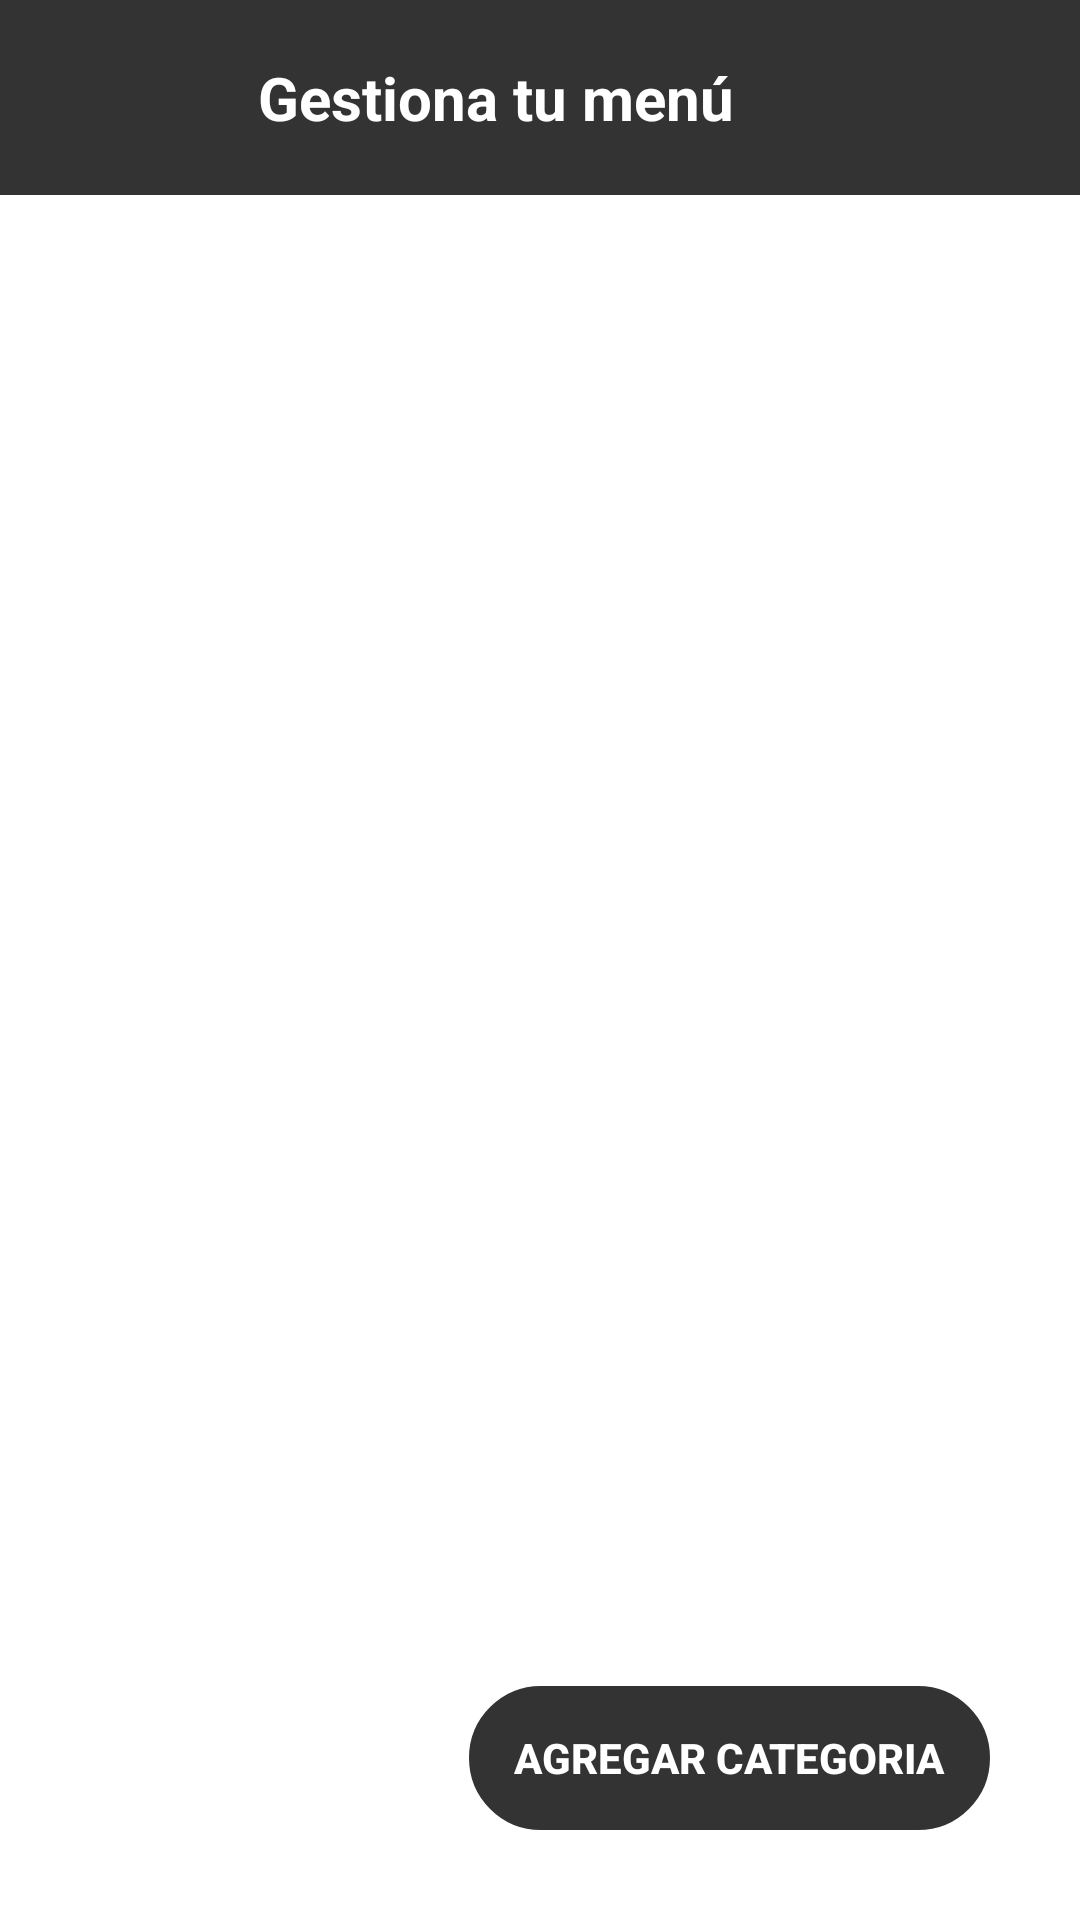

Android layout source for this screen:
<!-- AndroidManifest.xml: application theme AppTheme -->
<!-- res/layout/activity_add_products.xml -->
<?xml version="1.0" encoding="utf-8"?>
<FrameLayout xmlns:android="http://schemas.android.com/apk/res/android"
    xmlns:app="http://schemas.android.com/apk/res-auto"
    xmlns:tools="http://schemas.android.com/tools"
    android:id="@+id/fly_add_product_main"
    android:layout_width="match_parent"
    android:layout_height="match_parent"
    android:background="@color/md_white_1000"
    android:clickable="true"
    android:focusable="true"
    android:orientation="vertical"
    tools:context=".ui.menu.add_products.AddProducts">


    <RelativeLayout
        android:id="@+id/rly_body_p"
        android:layout_width="match_parent"
        android:layout_height="match_parent"
        android:background="@color/white"
        android:orientation="vertical">

        <RelativeLayout
            android:id="@+id/rly_header"
            android:layout_width="match_parent"
            android:layout_height="65dp"
            android:background="?attr/colorPrimary"
            android:paddingLeft="24dp"
            android:paddingTop="18dp"
            android:paddingRight="24dp"
            android:paddingBottom="18dp"
            app:popupTheme="@style/ThemeOverlay.AppCompat.Light"
            app:theme="@style/ThemeOverlay.AppCompat.Dark.ActionBar">

            <ImageButton
                android:id="@+id/btn_back"
                android:layout_width="60dp"
                android:layout_height="60dp"
                android:layout_alignParentStart="true"
                android:layout_alignParentLeft="true"
                android:layout_centerVertical="true"
                android:background="@android:color/transparent"
                android:contentDescription="@string/go_back"
                app:srcCompat="@drawable/ic_arrow_back" />

            <TextView
                android:id="@+id/tv_title"
                android:layout_width="wrap_content"
                android:layout_height="wrap_content"
                android:layout_centerVertical="true"
                android:layout_marginStart="2dp"
                android:layout_toEndOf="@+id/btn_back"
                android:layout_toRightOf="@+id/btn_back"
                android:text="Gestiona tu menú"
                android:textColor="@color/white"
                android:textSize="20sp"
                android:textStyle="bold" />

        </RelativeLayout>

        <androidx.recyclerview.widget.RecyclerView
            android:id="@+id/rv_add_menu"
            android:layout_width="match_parent"
            android:layout_height="match_parent"
            android:layout_below="@+id/rly_header"
            android:clickable="false"
            android:focusable="false"
            android:paddingBottom="1dp"
            android:scrollbars="vertical" />

        <Button
            android:id="@+id/btn_add_categorys"
            android:layout_width="wrap_content"
            android:layout_height="wrap_content"
            android:layout_alignParentEnd="true"
            android:layout_alignParentBottom="true"
            android:layout_gravity="bottom|end"
            android:layout_marginEnd="30dp"
            android:layout_marginBottom="30dp"
            android:background="@drawable/shape_round_button"
            android:drawableStart="@drawable/ic_add_menu"
            android:drawablePadding="8dp"
            android:foreground="?attr/selectableItemBackgroundBorderless"
            android:paddingStart="15dp"
            android:paddingEnd="15dp"
            android:text="Agregar categoria"
            android:textColor="@color/white"
            android:textStyle="bold"
            app:backgroundTint="?attr/colorPrimary"
            app:iconTint="@color/white"
            app:popupTheme="@style/ThemeOverlay.AppCompat.Light"
            app:theme="@style/ThemeOverlay.AppCompat.Dark.ActionBar" />

    </RelativeLayout>

</FrameLayout>
<!-- resources referenced by this layout -->
<resources>
  <color name="md_white_1000">#ffffff</color>
  <color name="white">#FFFFFFFF</color>
  <!-- drawable shape_round_button (drawable-v24) -->
  <?xml version="1.0" encoding="utf-8"?>
  <shape xmlns:android="http://schemas.android.com/apk/res/android"
      android:shape="rectangle">
  
      <corners
          android:radius="100dp"/>
  
      <stroke android:width="1dp"
          android:color="@color/colorAccent" />
  
  </shape>
  <string name="go_back">Ir atras</string>
  <style name="AppTheme" parent="Theme.AppCompat.Light.NoActionBar">
          
          <item name="colorPrimary">@color/colorPrimary</item>
          <item name="colorPrimaryDark">@color/colorPrimaryDark</item>
          <item name="colorAccent">@color/colorAccent</item>
          <item name="editTextColor">@array/blue_greys</item>
          
      </style>
  <color name="colorAccent">#D81B60</color>
  <color name="colorPrimary">#333333</color>
  <color name="colorPrimaryDark">#000000</color>
</resources>
